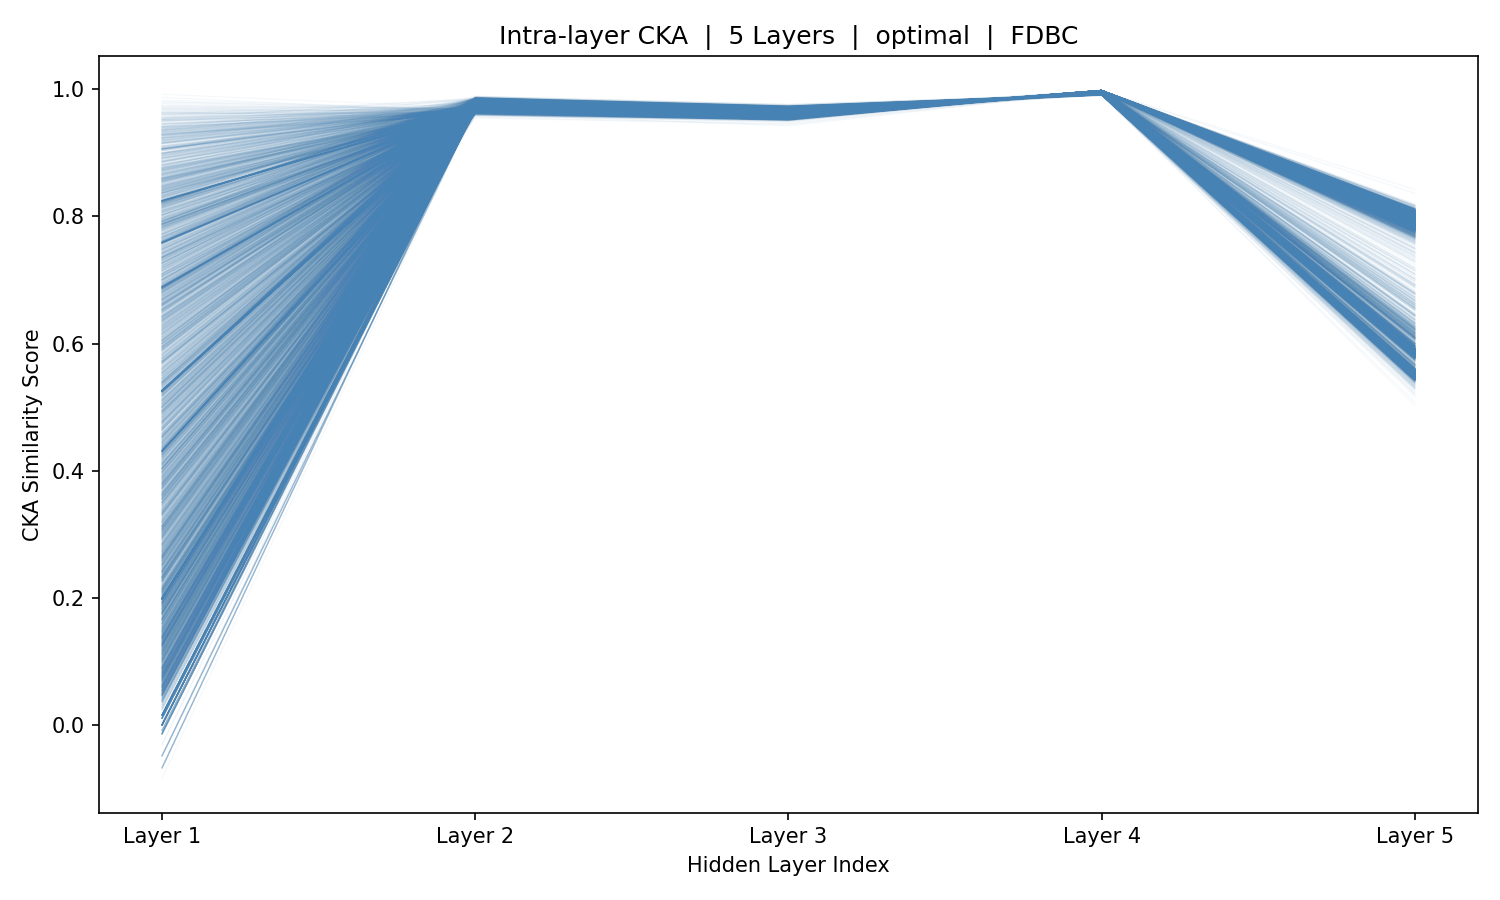

Data behind this chart, as committed beside it:
sample_idx, Layer_1, Layer_2, Layer_3, Layer_4, Layer_5
0, -0.04854, 0.9689, 0.9579, 0.9963, 0.5964
1, -0.04854, 0.9689, 0.9579, 0.9963, 0.5964
2, -0.04854, 0.9689, 0.9579, 0.9963, 0.5964
3, -0.04854, 0.9689, 0.9579, 0.9963, 0.5964
4, 0.5252, 0.9688, 0.9576, 0.9963, 0.5966
5, 0.758, 0.9687, 0.9575, 0.9963, 0.5965
6, 0.8248, 0.9683, 0.9572, 0.9963, 0.5969
7, 0.6896, 0.9679, 0.9571, 0.9964, 0.5975
8, 0.4313, 0.9679, 0.9571, 0.9964, 0.597
9, 0.1985, 0.9683, 0.9575, 0.9964, 0.5954
10, 1.7530469999672364e-17, 0.969, 0.9581, 0.9962, 0.5913
11, 1.7530469999672364e-17, 0.969, 0.9581, 0.9962, 0.5913
12, 1.7530469999672364e-17, 0.969, 0.9581, 0.9962, 0.5913
13, 1.7530469999672364e-17, 0.969, 0.9581, 0.9962, 0.5913
14, 1.7530469999672364e-17, 0.969, 0.9581, 0.9962, 0.5913
15, 0.526, 0.969, 0.9582, 0.9962, 0.5913
16, 0.06, 0.969, 0.9581, 0.9962, 0.5911
17, 0.299, 0.969, 0.958, 0.9962, 0.5914
18, 0.5034, 0.9689, 0.9579, 0.9962, 0.5914
19, 0.5282, 0.9687, 0.9578, 0.9962, 0.5917
20, 0.3624, 0.9685, 0.9577, 0.9963, 0.5918
21, 0.383, 0.9689, 0.9585, 0.9963, 0.5913
22, 0.7601, 0.9696, 0.9593, 0.9963, 0.5892
23, 0.8242, 0.9701, 0.9596, 0.9963, 0.5887
24, 0.6868, 0.9712, 0.9601, 0.9963, 0.5884
25, 0.06461, 0.9711, 0.9595, 0.9963, 0.5905
26, 0.2615, 0.9699, 0.9582, 0.9962, 0.5943
27, 0.8349, 0.9675, 0.9562, 0.9965, 0.6051
28, 0.705, 0.9665, 0.956, 0.9967, 0.6062
29, 0.3726, 0.9664, 0.9564, 0.9968, 0.6057
30, 0.1066, 0.9673, 0.957, 0.9967, 0.6013
31, 0.7795, 0.9691, 0.9583, 0.9962, 0.5901
32, 0.6884, 0.9694, 0.9585, 0.9962, 0.5893
33, 0.4308, 0.9694, 0.9585, 0.9962, 0.5898
34, 0.1986, 0.9692, 0.9583, 0.9962, 0.5902
35, 1.7530469999672364e-17, 0.969, 0.9581, 0.9962, 0.5913
36, 1.7530469999672364e-17, 0.969, 0.9581, 0.9962, 0.5913
37, 1.7530469999672364e-17, 0.969, 0.9581, 0.9962, 0.5913
38, 0.526, 0.9691, 0.9582, 0.9963, 0.5912
39, 0.6704, 0.9691, 0.9583, 0.9963, 0.5911
40, 0.6958, 0.9693, 0.9584, 0.9963, 0.5909
41, 0.5291, 0.9695, 0.9586, 0.9962, 0.5907
42, 0.28, 0.9694, 0.9585, 0.9962, 0.5908
43, 0.4629, 0.9688, 0.9574, 0.9962, 0.5921
44, 0.7703, 0.9682, 0.9567, 0.9963, 0.5959
45, 0.8151, 0.9676, 0.9563, 0.9963, 0.5946
46, 0.6609, 0.9665, 0.956, 0.9963, 0.5954
47, 0.3898, 0.9664, 0.9561, 0.9966, 0.5946
48, 0.1535, 0.9675, 0.9571, 0.9963, 0.5899
49, 0.6519, 0.9693, 0.9586, 0.9961, 0.5844
50, 0.4034, 0.9692, 0.9585, 0.9961, 0.5849
51, 0.1986, 0.9692, 0.9584, 0.9961, 0.5854
52, -0.01341, 0.9692, 0.9585, 0.9961, 0.5849
53, 0.5256, 0.9692, 0.9585, 0.9961, 0.5849
54, 0.5484, 0.9692, 0.9585, 0.9961, 0.5848
55, 0.1829, 0.9691, 0.9585, 0.9961, 0.5846
56, 0.05843, 0.969, 0.9582, 0.9961, 0.5853
57, 0.05991, 0.969, 0.9581, 0.9961, 0.585
58, 0.1522, 0.969, 0.9578, 0.9961, 0.5846
59, 0.3059, 0.9684, 0.9575, 0.9962, 0.5853
... 5,366 more rows
